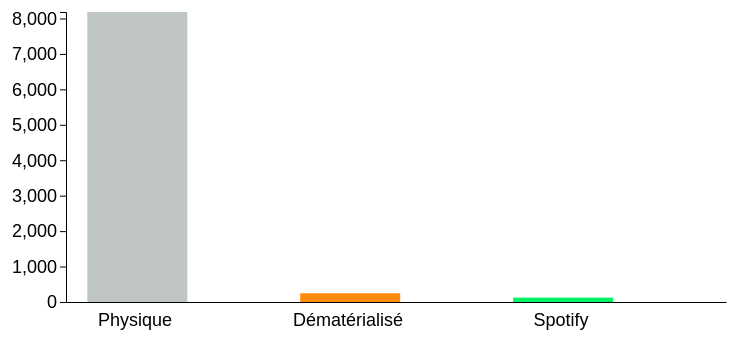
D3 v5 page, settled after 360 driven frames (6 s of simulated time); the page loaded 1 data file(s).


    // Feel free to change or delete any of the code you see in this editor!
		const margin = {top: 20, right: 20, bottom: 90, left: 120},
    width = 800 - margin.left - margin.right,
    height = 400 - margin.top - margin.bottom;
    
    d3.select(".text").text("Nombre minimum de chansons écoutées dans l'album : " + 
                           d3.select(".slider").node().value);
    
    var final_data
    
    var graphes;
    var deleted = true;
    
    const x = d3.scaleBand()
        .range([0, width])
        .padding(0.1);

    const y = d3.scaleLinear()
        .range([height, 0])
    
		const svg = d3.select(".body").append("svg")
    .attr("id", "svg")
    .attr("width", width + margin.left + margin.right)
    .attr("height", height + margin.top + margin.bottom)
    .append("g")
    .attr("transform", "translate(" + margin.left + "," + margin.top + ")");
    
    var g = d3.select("svg")
    	.append("g")
    
    const div = d3.select("body").append("div")
    .attr("class", "tooltip")         
    .style("opacity", 0);
    
    function load_histo(value) { 
      d3.json("./datasets/Fonb_processed.json").then(function(data) {
        co2 = [0, 0, 0]
        noms = ["Physique", "Dématérialisé", "Spotify"]
        for(var i = 0; i<data.length; i++){
          if(data[i][1].nb_ecoute_tot >= value){
            co2[0] += data[i][1].co2_cd
          	co2[1] += data[i][1].co2_demat
          	co2[2] += data[i][1].co2_spotify
          }
        }

        final_data = [{"nom": noms[0], "valeur": Math.floor(co2[0])},
                         {"nom": noms[1], "valeur": Math.floor(co2[1])},
                         {"nom": noms[2], "valeur": Math.floor(co2[2])}];

        x.domain(final_data.map(function(d, i) { return d.nom; }));
        y.domain([0, d3.max(final_data, function(d) { return d.valeur; })]);
        
        /*svg.selectAll("rect").remove()
      	svg.selectAll("g").remove()*/
        
      	if(d3.max(final_data, function(d) { return d.valeur; }) > 0){
          if(deleted){
            svg.selectAll("text").remove()
            deleted = false;
            svg.append("g")
              .attr("transform", "translate(0," + height + ")")
              .call(d3.axisBottom(x).tickSize(0))
              .selectAll("text")
              .attr("font-size", "large")
              .attr("transform", "translate(-48, 8)");

            svg.append("g")
             .call(d3.axisLeft(y))
             .selectAll("text")
              .attr("font-size", "large");

            var x_r = 0
            var y_r = 0

            width_r = 100
            

           graphes = svg.selectAll(".graph")
          .data(final_data);
            
            
           graphes.enter()
          .append("rect")
          .attr("x", function(d){x_r = x(d.nom); return x(d.nom)})
          .attr("y", function(d){y_r = y(0); return y(0);})
          .attr("width", width_r)
          .attr("height", function(d){return 0;})
          .attr("fill", function(d)
                {if(d.nom === "Spotify"){
                  return "#00f669"
                }
                if(d.nom === "Physique"){
                   return "#c0c7c3"
                 }
                if(d.nom === "Dématérialisé"){
                   return "#ff8a0c"
                 }
                })
               .on("mousemove", function(d) {
             div.transition()        
             .duration(100)      
             .style("opacity", .9);
              div.html("Émission de CO2 : " + d.valeur + "g")
              .style("left", (d3.event.pageX + 10) + "px")     
              .style("top", (d3.event.pageY - 50) + "px");
              })
            .on("mouseout", function(d) {
              div.transition()
              .duration(500)
              .style("opacity", 0);
              })
          .transition()
          .duration(1500)
          .attr("height", function(d){return height-y(d.valeur);})
          .attr("y", function(d){return y(d.valeur);});
          
        } else {
          	svg.selectAll("g").remove();
            svg.append("g")
              .attr("transform", "translate(0," + height + ")")
              .call(d3.axisBottom(x).tickSize(0))
              .selectAll("text")
              .attr("font-size", "large")
              .attr("transform", "translate(-48, 8)");

            svg.append("g")
             .call(d3.axisLeft(y))
             .selectAll("text")
              .attr("font-size", "large");
          
          var g = svg.selectAll("rect").data(final_data)
          
          g.exit().remove();
          
         	graphes = graphes.data(final_data)
          
          graphes.data(final_data, function(d){ return d; })
            .enter()
          .selectAll("rect")
          .merge(graphes)
          .transition()
          .duration(500)
          .attr("height", function(d){return height-y(d.valeur);})
          .attr("y", function(d){return y(d.valeur);});
          
         
        }
      } else {
       	svg.selectAll("rect").remove()
      	svg.selectAll("g").remove()
        deleted = true;
        svg.append("text")
      .text("Aucun album ne correspond.")
      .attr("y", 200)
      .attr("x", 120)
      .attr("font-size", 36)
      .attr("font-family", "monospace")
      }

      }); 
    }
    
   	d3.select(".slider").on("input", function(d) {
  			var value = d3.select(".slider").node().value;
          d3.select(".text").text("Nombre minimum de chansons écoutées dans l'album : " + value);
      	load_histo(value)
		});
    
	load_histo(1)
  

### data: datasets/Fonb_processed.json
[
 [
  "Monument",
  {
   "mbid": "9a906705-4afd-46a8-b47c-74f4bfc50e52",
   "artiste": "Alkpote",
   "tracks": {
    "Jamais (feat. Roméo Elvis)": "{... 2 keys}",
    "Aigle": "{... 2 keys}"
   },
   "image": "https://lastfm.freetls.fastly.net/i/u/30…",
   "nb_ecoute_tot": 2,
   "nb_ecoute_unique": 2,
   "nb_tracks": 16,
   "album_duration": 3380,
   "ecoute_duration": 197,
   "co2_spotify": 0.4597,
   "co2_demat": 7.887,
   "co2_cd": 167
  }
 ],
 [
  "OMEGA",
  {
   "mbid": "e04452c2-744b-47e9-902f-51a2bf2d052b",
   "artiste": "Oboy",
   "tracks": {
    "R10": "{... 2 keys}"
   },
   "image": "https://lastfm.freetls.fastly.net/i/u/30…",
   "nb_ecoute_tot": 1,
   "nb_ecoute_unique": 1,
   "nb_tracks": 15,
   "album_duration": 2737,
   "ecoute_duration": 177,
   "co2_spotify": 0.413,
   "co2_demat": 6.386,
   "co2_cd": 167
  }
 ],
 [
  "Astronaute",
  {
   "mbid": "",
   "artiste": "An'Om",
   "tracks": {
    "Astronaute": "{... 2 keys}"
   },
   "image": "https://lastfm.freetls.fastly.net/i/u/30…",
   "nb_ecoute_tot": 25,
   "nb_ecoute_unique": 1,
   "nb_tracks": 1,
   "album_duration": 438,
   "ecoute_duration": 10950,
   "co2_spotify": 25.55,
   "co2_demat": 1.022,
   "co2_cd": 167
  }
 ],
 [
  "Paradise",
  {
   "mbid": "456e55b8-595f-4327-a81e-8d1d13c9680c",
   "artiste": "Hamza",
   "tracks": {
    "Deep inside": "{... 2 keys}",
    "Audemars Shit": "{... 2 keys}",
    "Sometimes": "{... 2 keys}",
    "HS (feat. SCH)": "{... 2 keys}",
    "Validé": "{... 2 keys}",
    "Paradise": "{... 2 keys}",
    "Le même sort": "{... 2 keys}",
    "Minuit 13 (feat. Christine and the Queen…": "{... 2 keys}",
    "Dale x Love Therapy (feat. Aya Nakamura)": "{... 2 keys}"
   },
   "image": "https://lastfm.freetls.fastly.net/i/u/30…",
   "nb_ecoute_tot": 21,
   "nb_ecoute_unique": 9,
   "nb_tracks": 17,
   "album_duration": 3542,
   "ecoute_duration": 5195,
   "co2_spotify": 12.12,
   "co2_demat": 8.265,
   "co2_cd": 167
  }
 ],
 [
  "Même les monstres rêvent d'amour",
  {
   "mbid": "",
   "artiste": "Tsew The Kid",
   "tracks": {
    "Même les monstres rêvent d'amour": "{... 2 keys}"
   },
   "image": "https://lastfm.freetls.fastly.net/i/u/30…",
   "nb_ecoute_tot": 34,
   "nb_ecoute_unique": 1,
   "nb_tracks": 1,
   "album_duration": 234,
   "ecoute_duration": 7956,
   "co2_spotify": 18.56,
   "co2_demat": 0.546,
   "co2_cd": 167
  }
 ],
 [
  "Chaleur humaine",
  {
   "mbid": "084856af-fc83-43a3-ac0a-3766bc4c8a84",
   "artiste": "Christine and the Queens",
   "tracks": {
    "Nuit 17 à 52": "{... 2 keys}"
   },
   "image": "https://lastfm.freetls.fastly.net/i/u/30…",
   "nb_ecoute_tot": 1,
   "nb_ecoute_unique": 1,
   "nb_tracks": 11,
   "album_duration": 2573,
   "ecoute_duration": 262,
   "co2_spotify": 0.6113,
   "co2_demat": 6.004,
   "co2_cd": 167
  }
 ],
 [
  "Yuri",
  {
   "mbid": "4f9199a6-6341-41a6-9db8-dec5899a2b4d",
   "artiste": "Dosseh",
   "tracks": {
    "Infréquentables": "{... 2 keys}"
   },
   "image": "https://lastfm.freetls.fastly.net/i/u/30…",
   "nb_ecoute_tot": 2,
   "nb_ecoute_unique": 1,
   "nb_tracks": 14,
   "album_duration": 3556,
   "ecoute_duration": 554,
   "co2_spotify": 1.293,
   "co2_demat": 8.297,
   "co2_cd": 167
  }
 ],
 [
  "UNRENDERED",
  {
   "mbid": "4be1882b-e036-4cdd-ac7d-b18d5e02d7b0",
   "artiste": "Bones",
   "tracks": {
    "CtrlAltDelete": "{... 2 keys}"
   },
   "image": "https://lastfm.freetls.fastly.net/i/u/30…",
   "nb_ecoute_tot": 1,
   "nb_ecoute_unique": 1,
   "nb_tracks": 18,
   "album_duration": 2403,
   "ecoute_duration": 178,
   "co2_spotify": 0.4153,
   "co2_demat": 5.607,
   "co2_cd": 167
  }
 ],
 "... 41 more items"
]